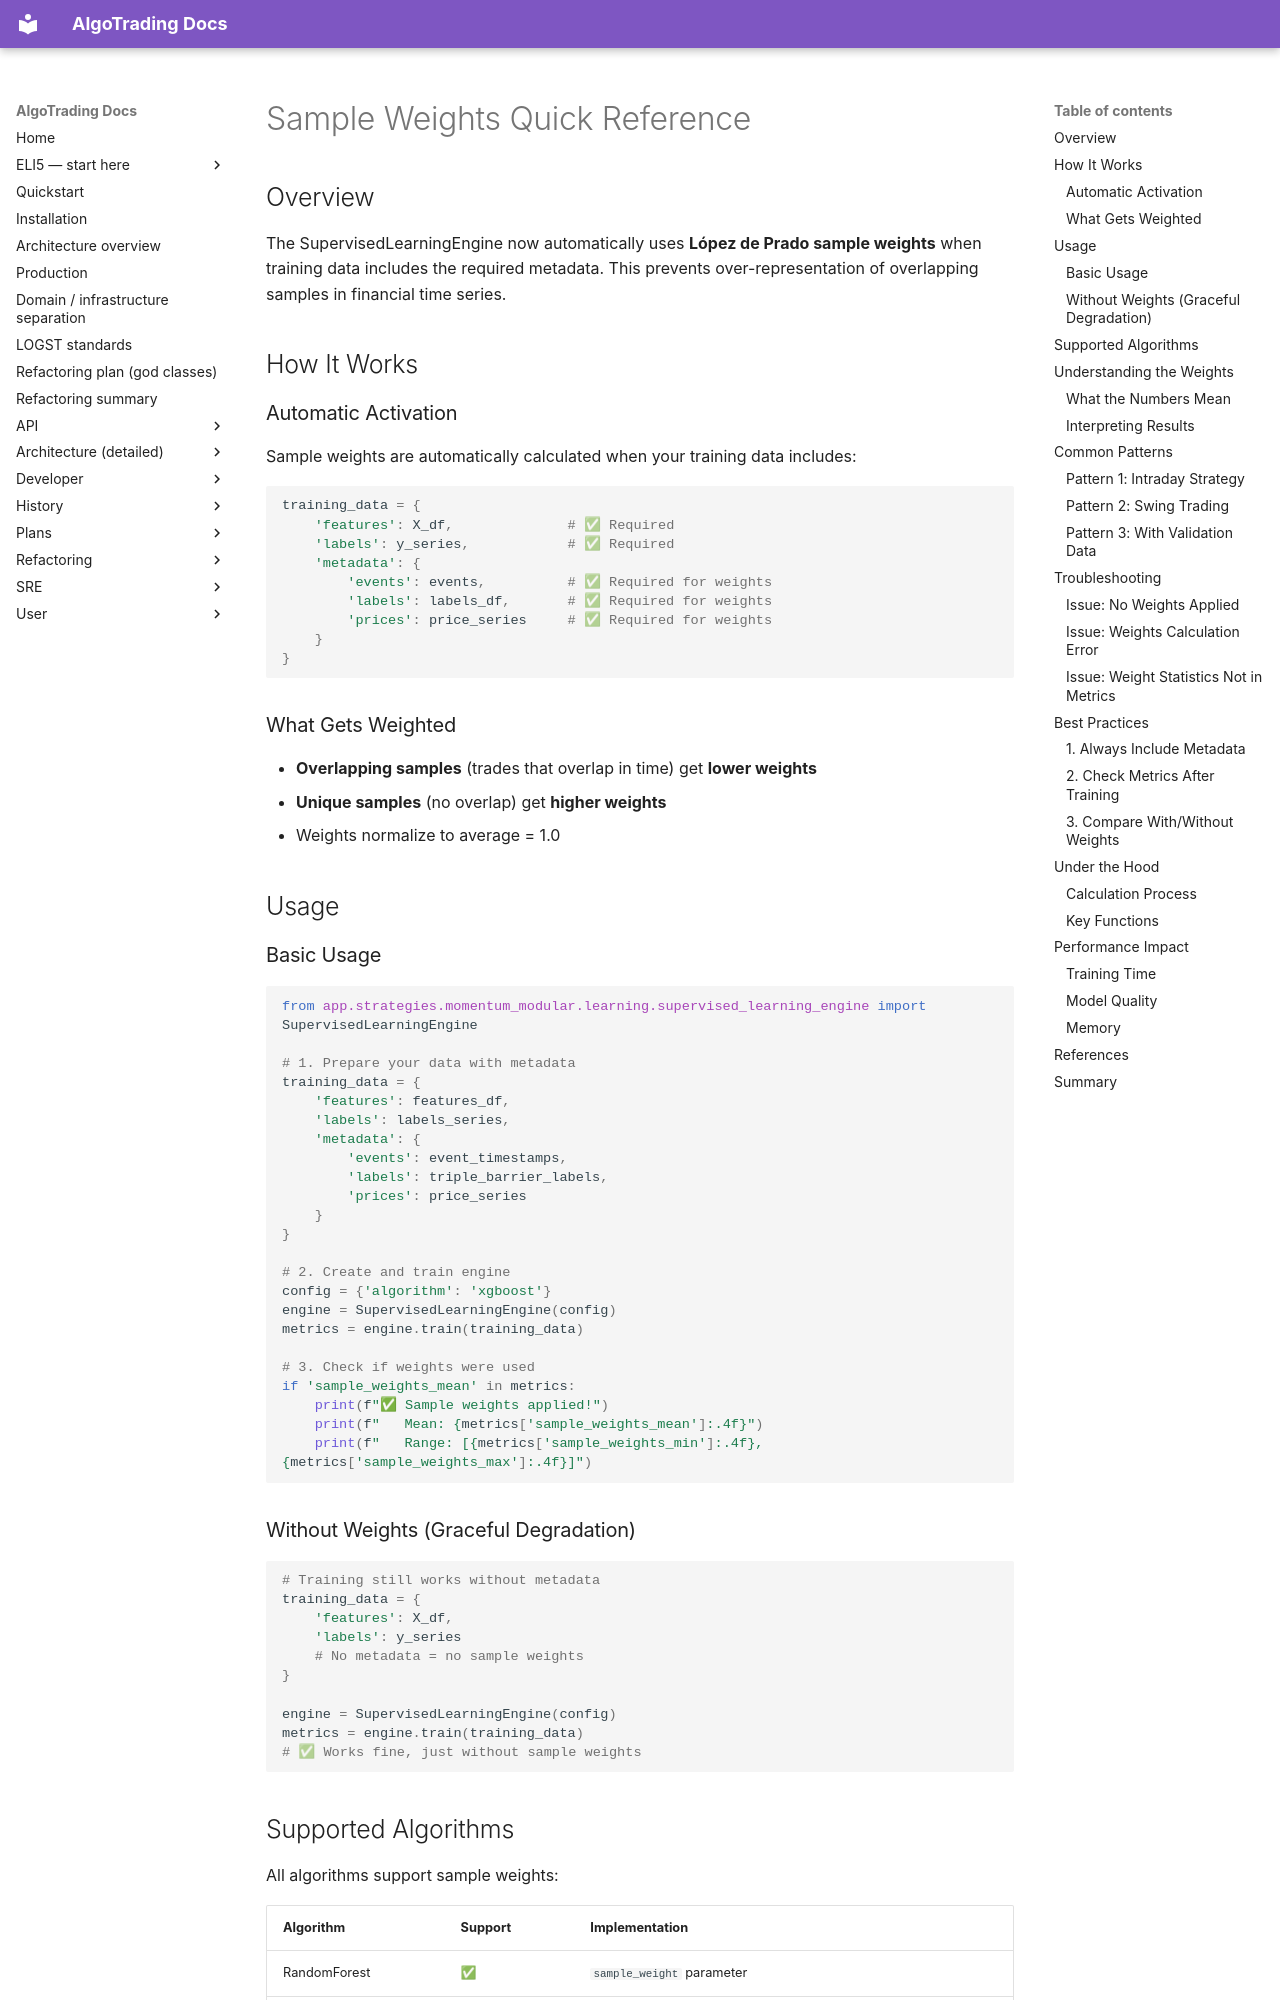

repository: KepaCantero/robotTrading · page: SAMPLE_WEIGHTS_QUICK_REFERENCE/index.html · generator: mkdocs

# Sample Weights Quick Reference

## Overview

The SupervisedLearningEngine now automatically uses **López de Prado sample weights** when training data includes the required metadata. This prevents over-representation of overlapping samples in financial time series.

## How It Works

### Automatic Activation

Sample weights are automatically calculated when your training data includes:

```python
training_data = {
    'features': X_df,              # ✅ Required
    'labels': y_series,            # ✅ Required
    'metadata': {
        'events': events,          # ✅ Required for weights
        'labels': labels_df,       # ✅ Required for weights
        'prices': price_series     # ✅ Required for weights
    }
}
```

### What Gets Weighted

- **Overlapping samples** (trades that overlap in time) get **lower weights**
- **Unique samples** (no overlap) get **higher weights**
- Weights normalize to average = 1.0

## Usage

### Basic Usage

```python
from app.strategies.momentum_modular.learning.supervised_learning_engine import SupervisedLearningEngine

# 1. Prepare your data with metadata
training_data = {
    'features': features_df,
    'labels': labels_series,
    'metadata': {
        'events': event_timestamps,
        'labels': triple_barrier_labels,
        'prices': price_series
    }
}

# 2. Create and train engine
config = {'algorithm': 'xgboost'}
engine = SupervisedLearningEngine(config)
metrics = engine.train(training_data)

# 3. Check if weights were used
if 'sample_weights_mean' in metrics:
    print(f"✅ Sample weights applied!")
    print(f"   Mean: {metrics['sample_weights_mean']:.4f}")
    print(f"   Range: [{metrics['sample_weights_min']:.4f}, {metrics['sample_weights_max']:.4f}]")
```

### Without Weights (Graceful Degradation)

```python
# Training still works without metadata
training_data = {
    'features': X_df,
    'labels': y_series
    # No metadata = no sample weights
}

engine = SupervisedLearningEngine(config)
metrics = engine.train(training_data)
# ✅ Works fine, just without sample weights
```
